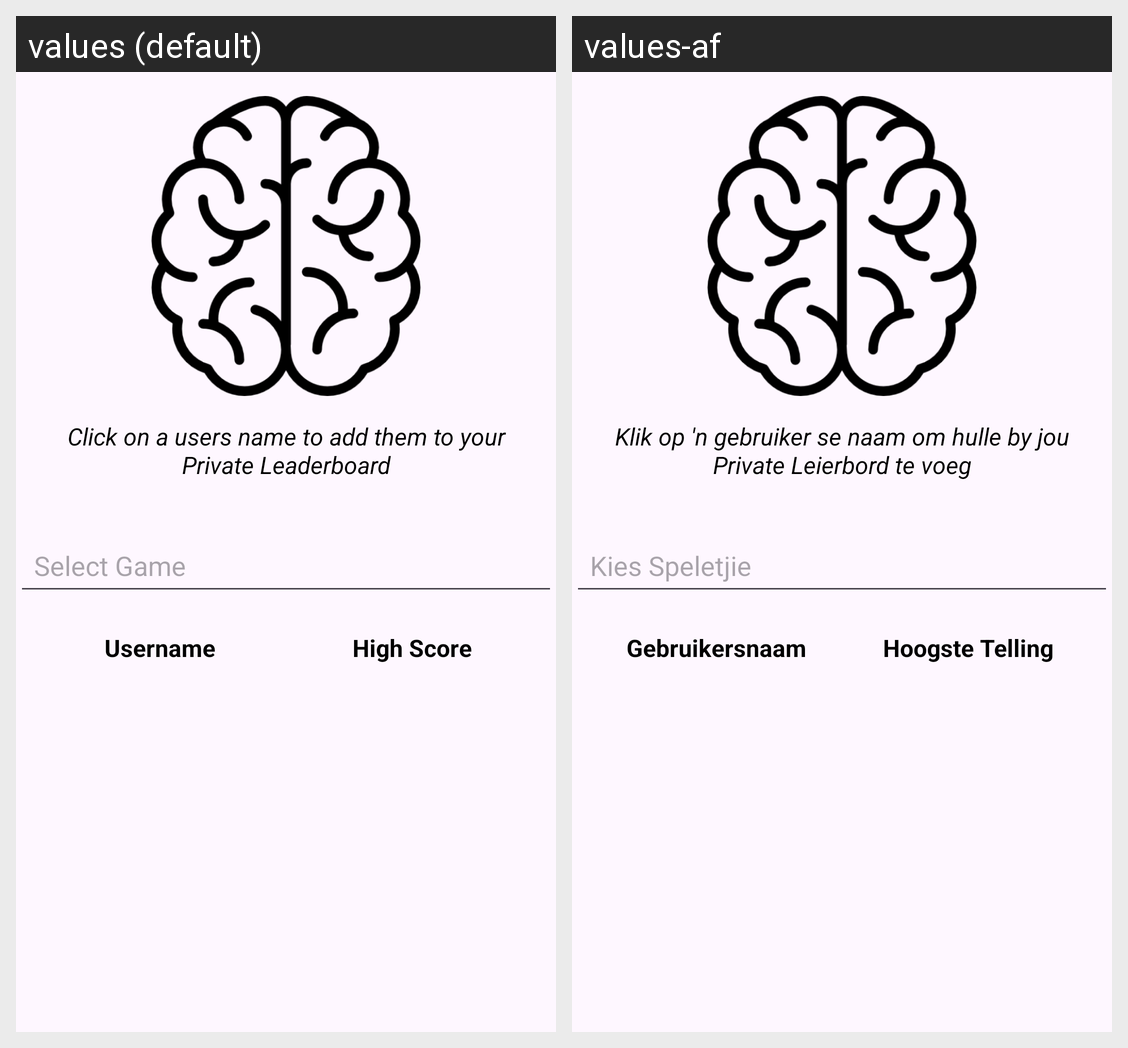

Locale-by-locale string values for the Android screen shown in this grid:
Android screen res/layout/activity_global_leaderboard.xml rendered under 2 locales, left to right: values (default), values-af. Device: Nexus 5 (rendered at 1080×1920; each locale shown at half size, 540×960, under a caption strip naming it); theme Theme.PracticeApplicationBRG.
Strings drawn on this screen, with the default value and each locale's value (text and hints the layout hard-codes, and strings that could not be matched under every locale, appear in the picture but are not listed):

click_on_a_users_name_to_add_them_to_your_private_leaderboard
  values: Click on a users name to add them to your Private Leaderboard
  values-af: Klik op 'n gebruiker se naam om hulle by jou Private Leierbord te voeg

select_game
  values: Select Game
  values-af: Kies Speletjie

floppy_username
  values: Username
  values-af: Gebruikersnaam

floppy_high_score
  values: High Score
  values-af: Hoogste Telling
